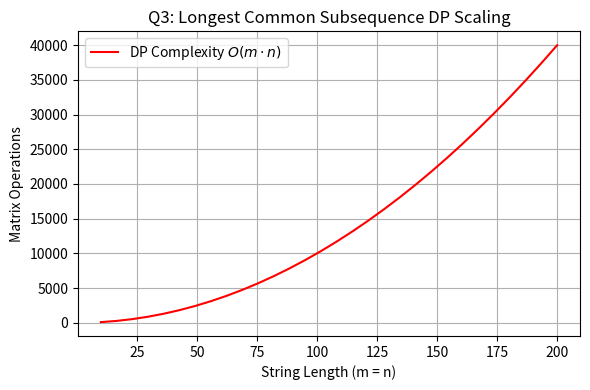

Reproduce this figure in Python.
import matplotlib.pyplot as plt
import numpy as np

m = np.linspace(10, 200, 30)
ops = m * m  # Assuming m = n

plt.figure(figsize=(6, 4))
plt.plot(m, ops, 'r-', label=r'DP Complexity $O(m \cdot n)$')
plt.title('Q3: Longest Common Subsequence DP Scaling')
plt.xlabel('String Length (m = n)')
plt.ylabel('Matrix Operations')
plt.legend()
plt.grid(True)
plt.tight_layout()
plt.savefig('q3_graph.png', dpi=300)
